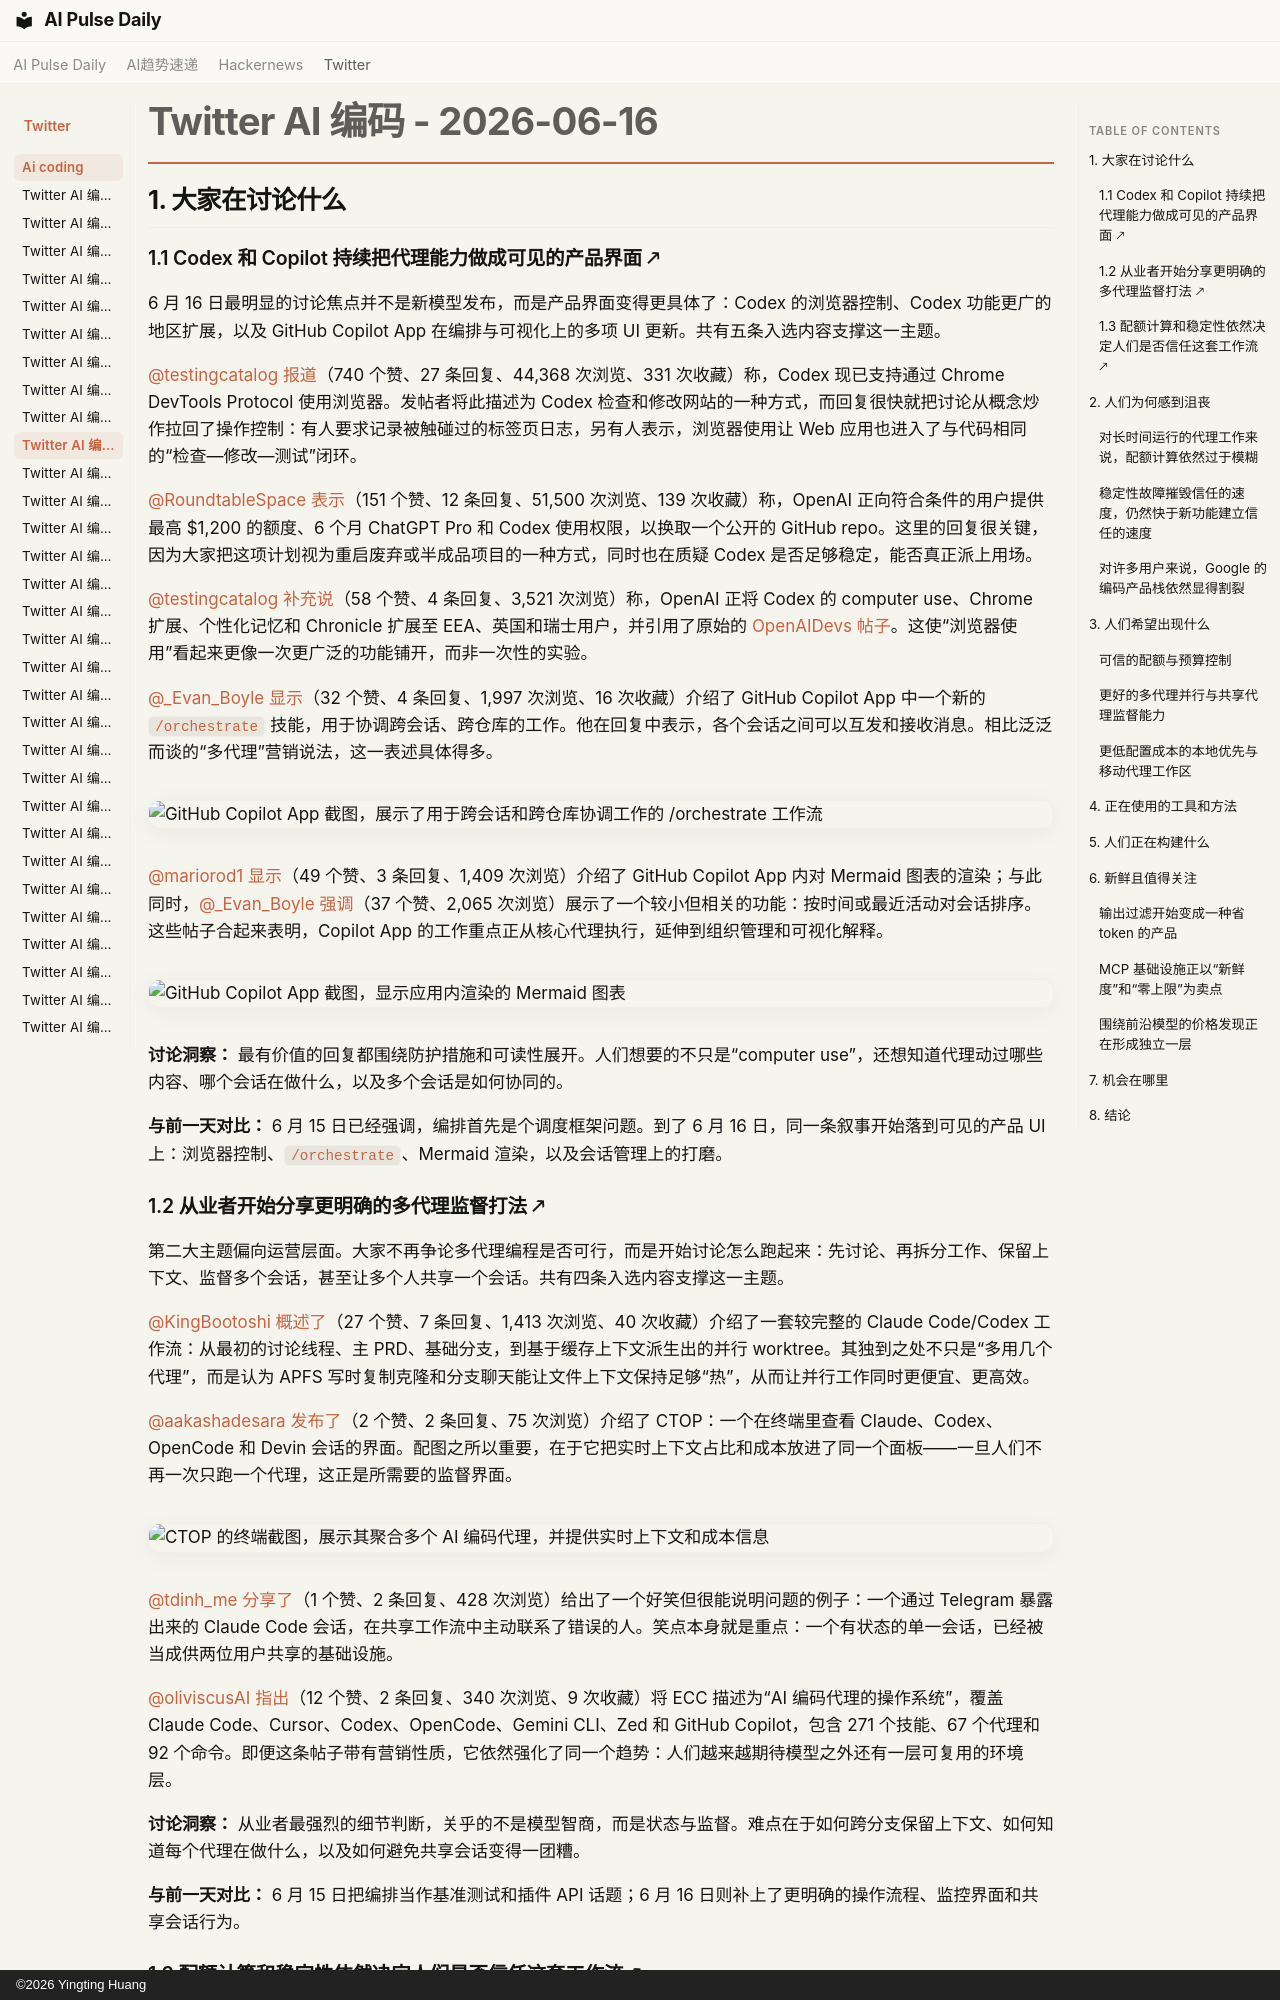

repository: vibewatch/vibewatch.github.io · page: twitter/ai-coding/2026-06-16.zh/index.html · generator: mkdocs · copyright: ©2026 Yingting Huang

# Twitter AI 编码 - 2026-06-16

## 1. 大家在讨论什么

### 1.1 Codex 和 Copilot 持续把代理能力做成可见的产品界面 🡕

6 月 16 日最明显的讨论焦点并不是新模型发布，而是产品界面变得更具体了：Codex 的浏览器控制、Codex 功能更广的地区扩展，以及 GitHub Copilot App 在编排与可视化上的多项 UI 更新。共有五条入选内容支撑这一主题。

[@testingcatalog](https://x.com/testingcatalog) [报道](https://x.com/testingcatalog/status/2066685508944552137)（740 个赞、27 条回复、44,368 次浏览、331 次收藏）称，Codex 现已支持通过 Chrome DevTools Protocol 使用浏览器。发帖者将此描述为 Codex 检查和修改网站的一种方式，而回复很快就把讨论从概念炒作拉回了操作控制：有人要求记录被触碰过的标签页日志，另有人表示，浏览器使用让 Web 应用也进入了与代码相同的“检查—修改—测试”闭环。

[@RoundtableSpace](https://x.com/RoundtableSpace) [表示](https://x.com/RoundtableSpace/status/2066675875077378487)（151 个赞、12 条回复、51,500 次浏览、139 次收藏）称，OpenAI 正向符合条件的用户提供最高 $1,200 的额度、6 个月 ChatGPT Pro 和 Codex 使用权限，以换取一个公开的 GitHub repo。这里的回复很关键，因为大家把这项计划视为重启废弃或半成品项目的一种方式，同时也在质疑 Codex 是否足够稳定，能否真正派上用场。

[@testingcatalog](https://x.com/testingcatalog) [补充说](https://x.com/testingcatalog/status/2067000914423034258)（58 个赞、4 条回复、3,521 次浏览）称，OpenAI 正将 Codex 的 computer use、Chrome 扩展、个性化记忆和 Chronicle 扩展至 EEA、英国和瑞士用户，并引用了原始的 [OpenAIDevs 帖子](https://x.com/OpenAIDevs/status/2066916479438930166)。这使“浏览器使用”看起来更像一次更广泛的功能铺开，而非一次性的实验。

[@_Evan_Boyle](https://x.com/_Evan_Boyle) [显示](https://x.com/_Evan_Boyle/status/2066781852732695011)（32 个赞、4 条回复、1,997 次浏览、16 次收藏）介绍了 GitHub Copilot App 中一个新的 `/orchestrate` 技能，用于协调跨会话、跨仓库的工作。他在回复中表示，各个会话之间可以互发和接收消息。相比泛泛而谈的“多代理”营销说法，这一表述具体得多。

![GitHub Copilot App 截图，展示了用于跨会话和跨仓库协调工作的 /orchestrate 工作流](https://pbs.twimg.com/media/HK6uBmaaEAA0V42.jpg)

[@mariorod1](https://x.com/mariorod1) [显示](https://x.com/mariorod1/status/2066678404875727223)（49 个赞、3 条回复、1,409 次浏览）介绍了 GitHub Copilot App 内对 Mermaid 图表的渲染；与此同时，[@_Evan_Boyle](https://x.com/_Evan_Boyle) [强调](https://x.com/_Evan_Boyle/status/2066974933209710628)（37 个赞、2,065 次浏览）展示了一个较小但相关的功能：按时间或最近活动对会话排序。这些帖子合起来表明，Copilot App 的工作重点正从核心代理执行，延伸到组织管理和可视化解释。

![GitHub Copilot App 截图，显示应用内渲染的 Mermaid 图表](https://pbs.twimg.com/media/HK5Qw98XMAAFJb4.jpg)

**讨论洞察：** 最有价值的回复都围绕防护措施和可读性展开。人们想要的不只是“computer use”，还想知道代理动过哪些内容、哪个会话在做什么，以及多个会话是如何协同的。

**与前一天对比：** 6 月 15 日已经强调，编排首先是个调度框架问题。到了 6 月 16 日，同一条叙事开始落到可见的产品 UI 上：浏览器控制、`/orchestrate`、Mermaid 渲染，以及会话管理上的打磨。

### 1.2 从业者开始分享更明确的多代理监督打法 🡕

第二大主题偏向运营层面。大家不再争论多代理编程是否可行，而是开始讨论怎么跑起来：先讨论、再拆分工作、保留上下文、监督多个会话，甚至让多个人共享一个会话。共有四条入选内容支撑这一主题。

[@KingBootoshi](https://x.com/KingBootoshi) [概述了](https://x.com/KingBootoshi/status/2066860462055317517)（27 个赞、7 条回复、1,413 次浏览、40 次收藏）介绍了一套较完整的 Claude Code/Codex 工作流：从最初的讨论线程、主 PRD、基础分支，到基于缓存上下文派生出的并行 worktree。其独到之处不只是“多用几个代理”，而是认为 APFS 写时复制克隆和分支聊天能让文件上下文保持足够“热”，从而让并行工作同时更便宜、更高效。

[@aakashadesara](https://x.com/aakashadesara) [发布了](https://x.com/aakashadesara/status/2066702879595852284)（2 个赞、2 条回复、75 次浏览）介绍了 CTOP：一个在终端里查看 Claude、Codex、OpenCode 和 Devin 会话的界面。配图之所以重要，在于它把实时上下文占比和成本放进了同一个面板——一旦人们不再一次只跑一个代理，这正是所需要的监督界面。

![CTOP 的终端截图，展示其聚合多个 AI 编码代理，并提供实时上下文和成本信息](https://pbs.twimg.com/media/HK5mJklWQAAg3qj.png)

[@tdinh_me](https://x.com/tdinh_me) [分享了](https://x.com/tdinh_me/status/2066890835569025150)（1 个赞、2 条回复、428 次浏览）给出了一个好笑但很能说明问题的例子：一个通过 Telegram 暴露出来的 Claude Code 会话，在共享工作流中主动联系了错误的人。笑点本身就是重点：一个有状态的单一会话，已经被当成供两位用户共享的基础设施。

[@oliviscusAI](https://x.com/oliviscusAI) [指出](https://x.com/oliviscusAI/status/2066916258600087633)（12 个赞、2 条回复、340 次浏览、9 次收藏）将 ECC 描述为“AI 编码代理的操作系统”，覆盖 Claude Code、Cursor、Codex、OpenCode、Gemini CLI、Zed 和 GitHub Copilot，包含 271 个技能、67 个代理和 92 个命令。即便这条帖子带有营销性质，它依然强化了同一个趋势：人们越来越期待模型之外还有一层可复用的环境层。

**讨论洞察：** 从业者最强烈的细节判断，关乎的不是模型智商，而是状态与监督。难点在于如何跨分支保留上下文、如何知道每个代理在做什么，以及如何避免共享会话变得一团糟。

**与前一天对比：** 6 月 15 日把编排当作基准测试和插件 API 话题；6 月 16 日则补上了更明确的操作流程、监控界面和共享会话行为。
